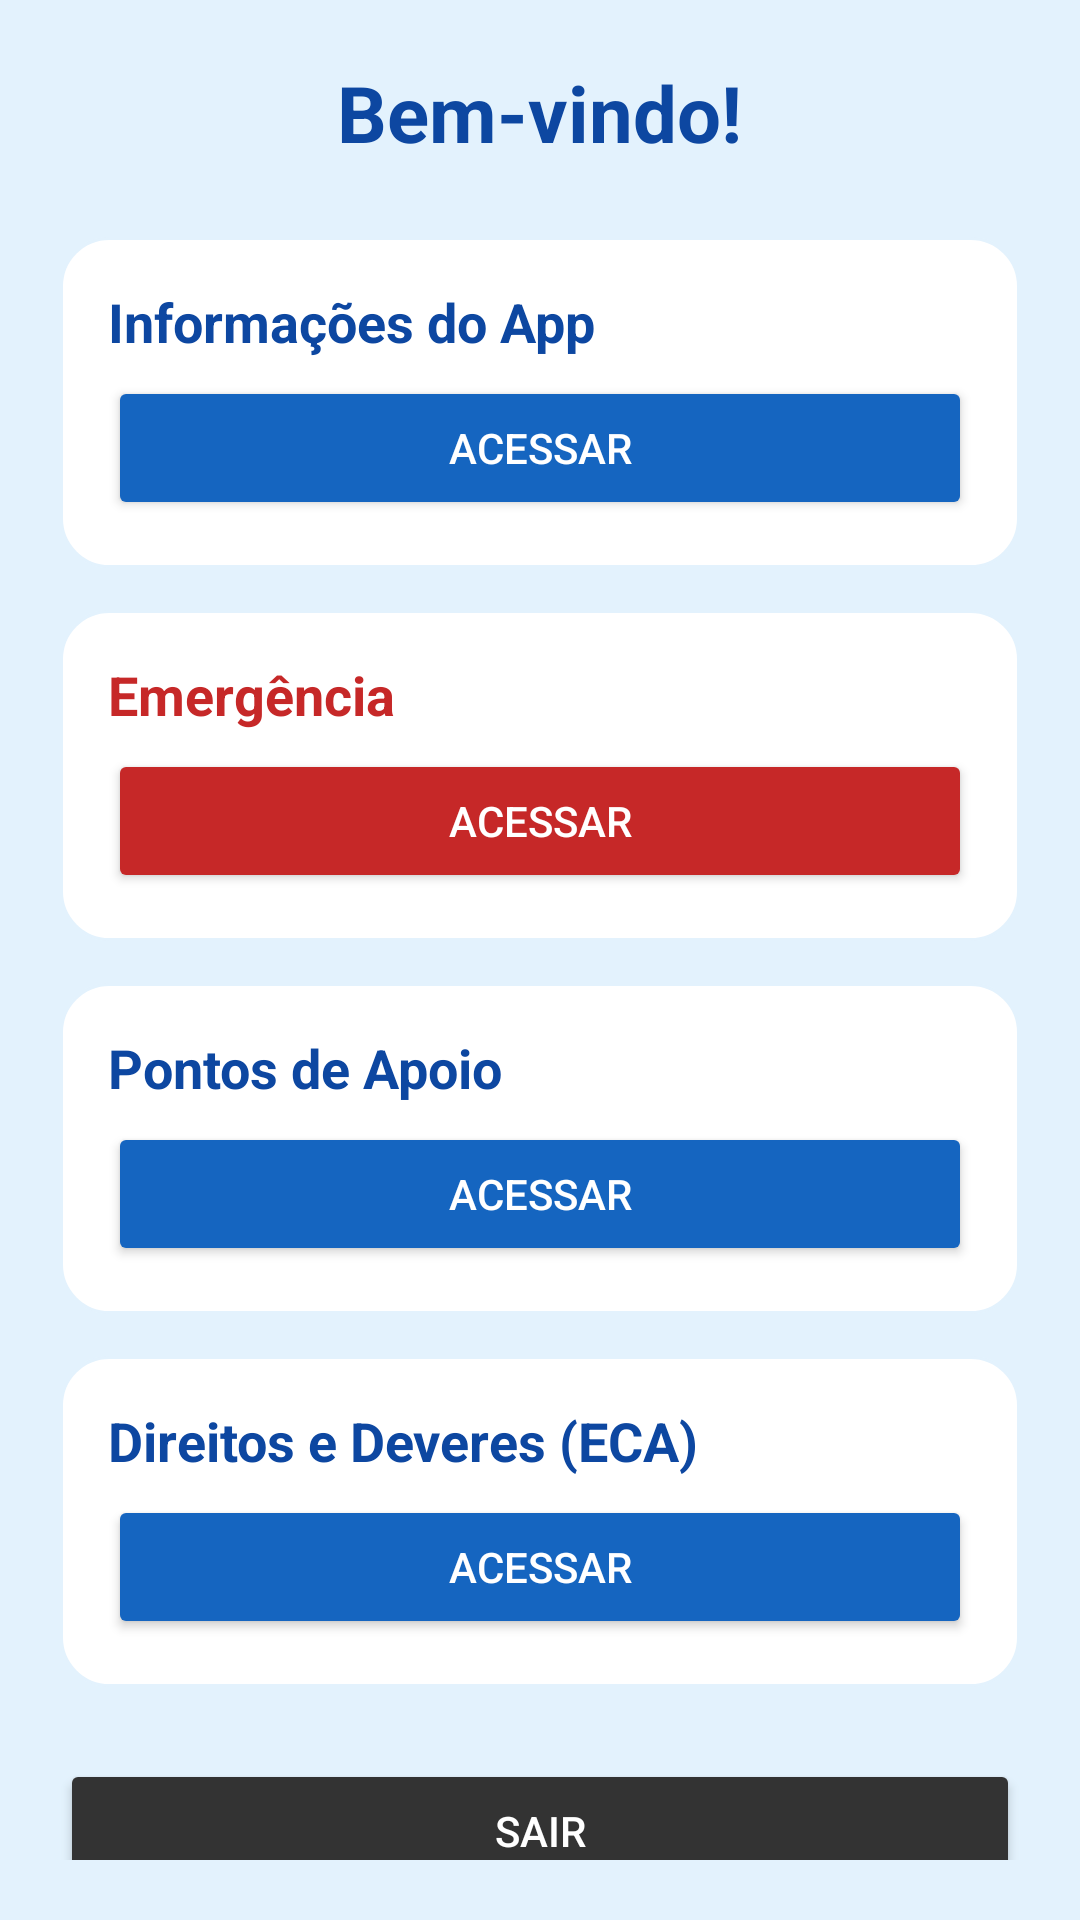

Reconstruct the res/layout file that produces this screen, plus the resources it refers to.
<!-- AndroidManifest.xml: application theme Theme.AppEca -->
<!-- res/layout/activity_menu.xml -->
<?xml version="1.0" encoding="utf-8"?>
<ScrollView
    xmlns:android="http://schemas.android.com/apk/res/android"
    android:layout_width="match_parent"
    android:layout_height="match_parent"
    android:background="@color/blue_background_menu"
    android:padding="20dp">

    <LinearLayout
        android:layout_width="match_parent"
        android:layout_height="wrap_content"
        android:orientation="vertical"
        android:gravity="center_horizontal">

        
        <TextView
            android:id="@+id/txtBoasVindas"
            android:layout_width="wrap_content"
            android:layout_height="wrap_content"
            android:text="@string/menu_boas_vindas"
            android:textSize="26sp"
            android:textStyle="bold"
            android:textColor="@color/blue_primary_dark"
            android:layout_marginBottom="24dp" />

        
        <LinearLayout
            android:layout_width="match_parent"
            android:layout_height="wrap_content"
            android:background="@drawable/card_bg"
            android:orientation="vertical"
            android:padding="16dp"
            android:layout_marginBottom="14dp">

            <TextView
                android:layout_width="match_parent"
                android:layout_height="wrap_content"
                android:text="@string/menu_card_info"
                android:textSize="18sp"
                android:textStyle="bold"
                android:textColor="@color/blue_primary_dark"
                android:layout_marginBottom="6dp" />

            <Button
                android:id="@+id/btnInformacoes"
                android:layout_width="match_parent"
                android:layout_height="48dp"
                android:text="@string/menu_btn_acessar"
                android:backgroundTint="@color/blue_primary"
                android:textColor="@android:color/white" />
        </LinearLayout>

        
        <LinearLayout
            android:layout_width="match_parent"
            android:layout_height="wrap_content"
            android:background="@drawable/card_bg"
            android:orientation="vertical"
            android:padding="16dp"
            android:layout_marginBottom="14dp">

            <TextView
                android:layout_width="match_parent"
                android:layout_height="wrap_content"
                android:text="@string/menu_card_emergencia"
                android:textSize="18sp"
                android:textStyle="bold"
                android:textColor="@color/red_emergency"
                android:layout_marginBottom="6dp" />

            <Button
                android:id="@+id/btnEmergencia"
                android:layout_width="match_parent"
                android:layout_height="48dp"
                android:text="@string/menu_btn_acessar"
                android:backgroundTint="@color/red_emergency"
                android:textColor="@android:color/white" />
        </LinearLayout>

        
        <LinearLayout
            android:layout_width="match_parent"
            android:layout_height="wrap_content"
            android:background="@drawable/card_bg"
            android:orientation="vertical"
            android:padding="16dp"
            android:layout_marginBottom="14dp">

            <TextView
                android:layout_width="match_parent"
                android:layout_height="wrap_content"
                android:text="@string/menu_card_pontos"
                android:textSize="18sp"
                android:textStyle="bold"
                android:textColor="@color/blue_primary_dark"
                android:layout_marginBottom="6dp" />

            <Button
                android:id="@+id/btnPontosApoio"
                android:layout_width="match_parent"
                android:layout_height="48dp"
                android:text="@string/menu_btn_acessar"
                android:backgroundTint="@color/blue_primary"
                android:textColor="@android:color/white" />
        </LinearLayout>

        
        <LinearLayout
            android:layout_width="match_parent"
            android:layout_height="wrap_content"
            android:background="@drawable/card_bg"
            android:orientation="vertical"
            android:padding="16dp"
            android:layout_marginBottom="24dp">

            <TextView
                android:layout_width="match_parent"
                android:layout_height="wrap_content"
                android:text="@string/menu_card_eca"
                android:textSize="18sp"
                android:textStyle="bold"
                android:textColor="@color/blue_primary_dark"
                android:layout_marginBottom="6dp" />

            <Button
                android:id="@+id/btnEca"
                android:layout_width="match_parent"
                android:layout_height="48dp"
                android:text="@string/menu_btn_acessar"
                android:backgroundTint="@color/blue_primary"
                android:textColor="@android:color/white" />
        </LinearLayout>

        
        <Button
            android:id="@+id/btnLogout"
            android:layout_width="match_parent"
            android:layout_height="48dp"
            android:text="@string/menu_btn_sair"
            android:backgroundTint="@color/dark_gray"
            android:textColor="@android:color/white" />

    </LinearLayout>

</ScrollView>
<!-- resources referenced by this layout -->
<resources>
  <color name="blue_background_menu">#E3F2FD</color>
  <color name="blue_primary">#1565C0</color>
  <color name="blue_primary_dark">#0D47A1</color>
  <color name="dark_gray">#333333</color>
  <color name="red_emergency">#C62828</color>
  <!-- drawable card_bg (drawable) -->
  <?xml version="1.0" encoding="utf-8"?>
  <shape xmlns:android="http://schemas.android.com/apk/res/android"
      android:shape="rectangle">
  
      <solid android:color="@color/white" />
  
      <corners android:radius="16dp" />
  
      <padding
          android:left="8dp"
          android:top="8dp"
          android:right="8dp"
          android:bottom="8dp" />
  
      <stroke
          android:width="1dp"
          android:color="@color/blue_background_menu" />
  
  </shape>
  <string name="menu_boas_vindas">Bem-vindo!</string>
  <string name="menu_btn_acessar">Acessar</string>
  <string name="menu_btn_sair">Sair</string>
  <string name="menu_card_eca">Direitos e Deveres (ECA)</string>
  <string name="menu_card_emergencia">Emergência</string>
  <string name="menu_card_info">Informações do App</string>
  <string name="menu_card_pontos">Pontos de Apoio</string>
  <style name="Theme.AppEca" parent="Theme.AppCompat.Light.NoActionBar">
  
          <item name="android:windowFullscreen">false</item>
          <item name="android:statusBarColor">@color/blue_primary_dark</item>
      </style>
  <color name="white">#FFFFFF</color>
</resources>
